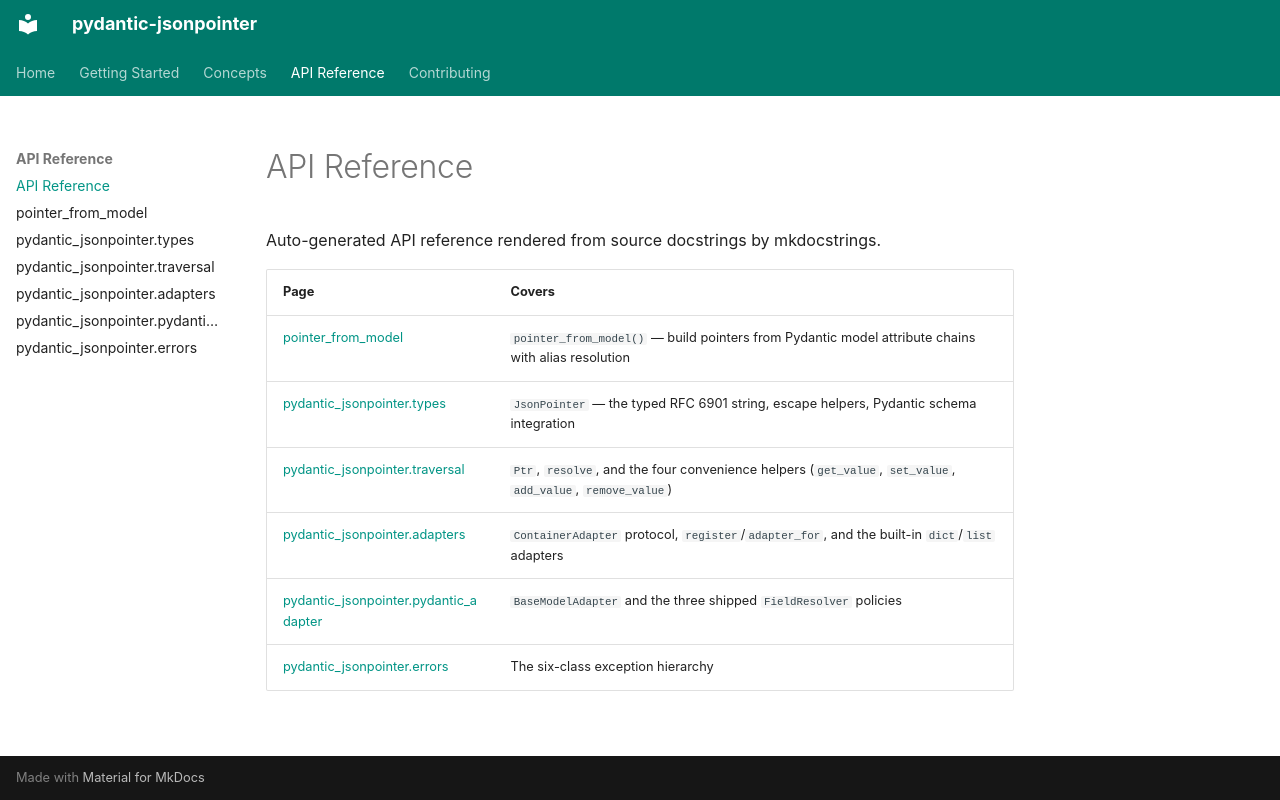

repository: codemageddon/pydantic-jsonpointer · page: reference/index.html · generator: mkdocs

# API Reference

Auto-generated API reference rendered from source docstrings by mkdocstrings.

| Page | Covers |
|------|--------|
| [pointer_from_model](model-path.md) | `pointer_from_model()` — build pointers from Pydantic model attribute chains with alias resolution |
| [pydantic_jsonpointer.types](types.md) | `JsonPointer` — the typed RFC 6901 string, escape helpers, Pydantic schema integration |
| [pydantic_jsonpointer.traversal](traversal.md) | `Ptr`, `resolve`, and the four convenience helpers (`get_value`, `set_value`, `add_value`, `remove_value`) |
| [pydantic_jsonpointer.adapters](adapters.md) | `ContainerAdapter` protocol, `register`/`adapter_for`, and the built-in `dict`/`list` adapters |
| [pydantic_jsonpointer.pydantic_adapter](pydantic-adapter.md) | `BaseModelAdapter` and the three shipped `FieldResolver` policies |
| [pydantic_jsonpointer.errors](errors.md) | The six-class exception hierarchy |
